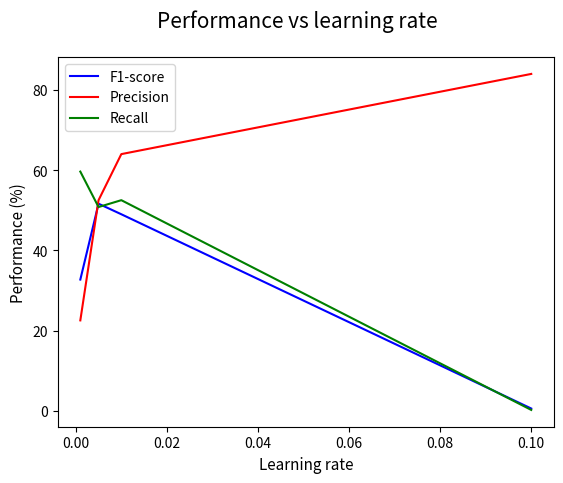

Here is the Python script that generated this plot:
import matplotlib.pyplot as plt
vecF=[0.55,49,51.63,32.71]
vecP=[84,64,52.51,22.53]
vecR=[0.2,52.51,50.80,59.64]
lr=[0.1,0.01,0.005,0.001]	

fig = plt.figure()
fig.suptitle('Performance vs learning rate', fontsize=15)
ax1 = fig.add_subplot(111)
ax1.set_ylabel('Performance (%)', fontsize=11)
ax1.set_xlabel('Learning rate', fontsize=11)
ax1.plot(lr, vecF, c='b',label='F1-score')
ax1.plot(lr, vecP, c='r',label='Precision')
ax1.plot(lr, vecR, c='g',label='Recall')
plt.legend()
fig.savefig('perfxlr.png',bbox_inches='tight')
plt.show()
plt.close()
